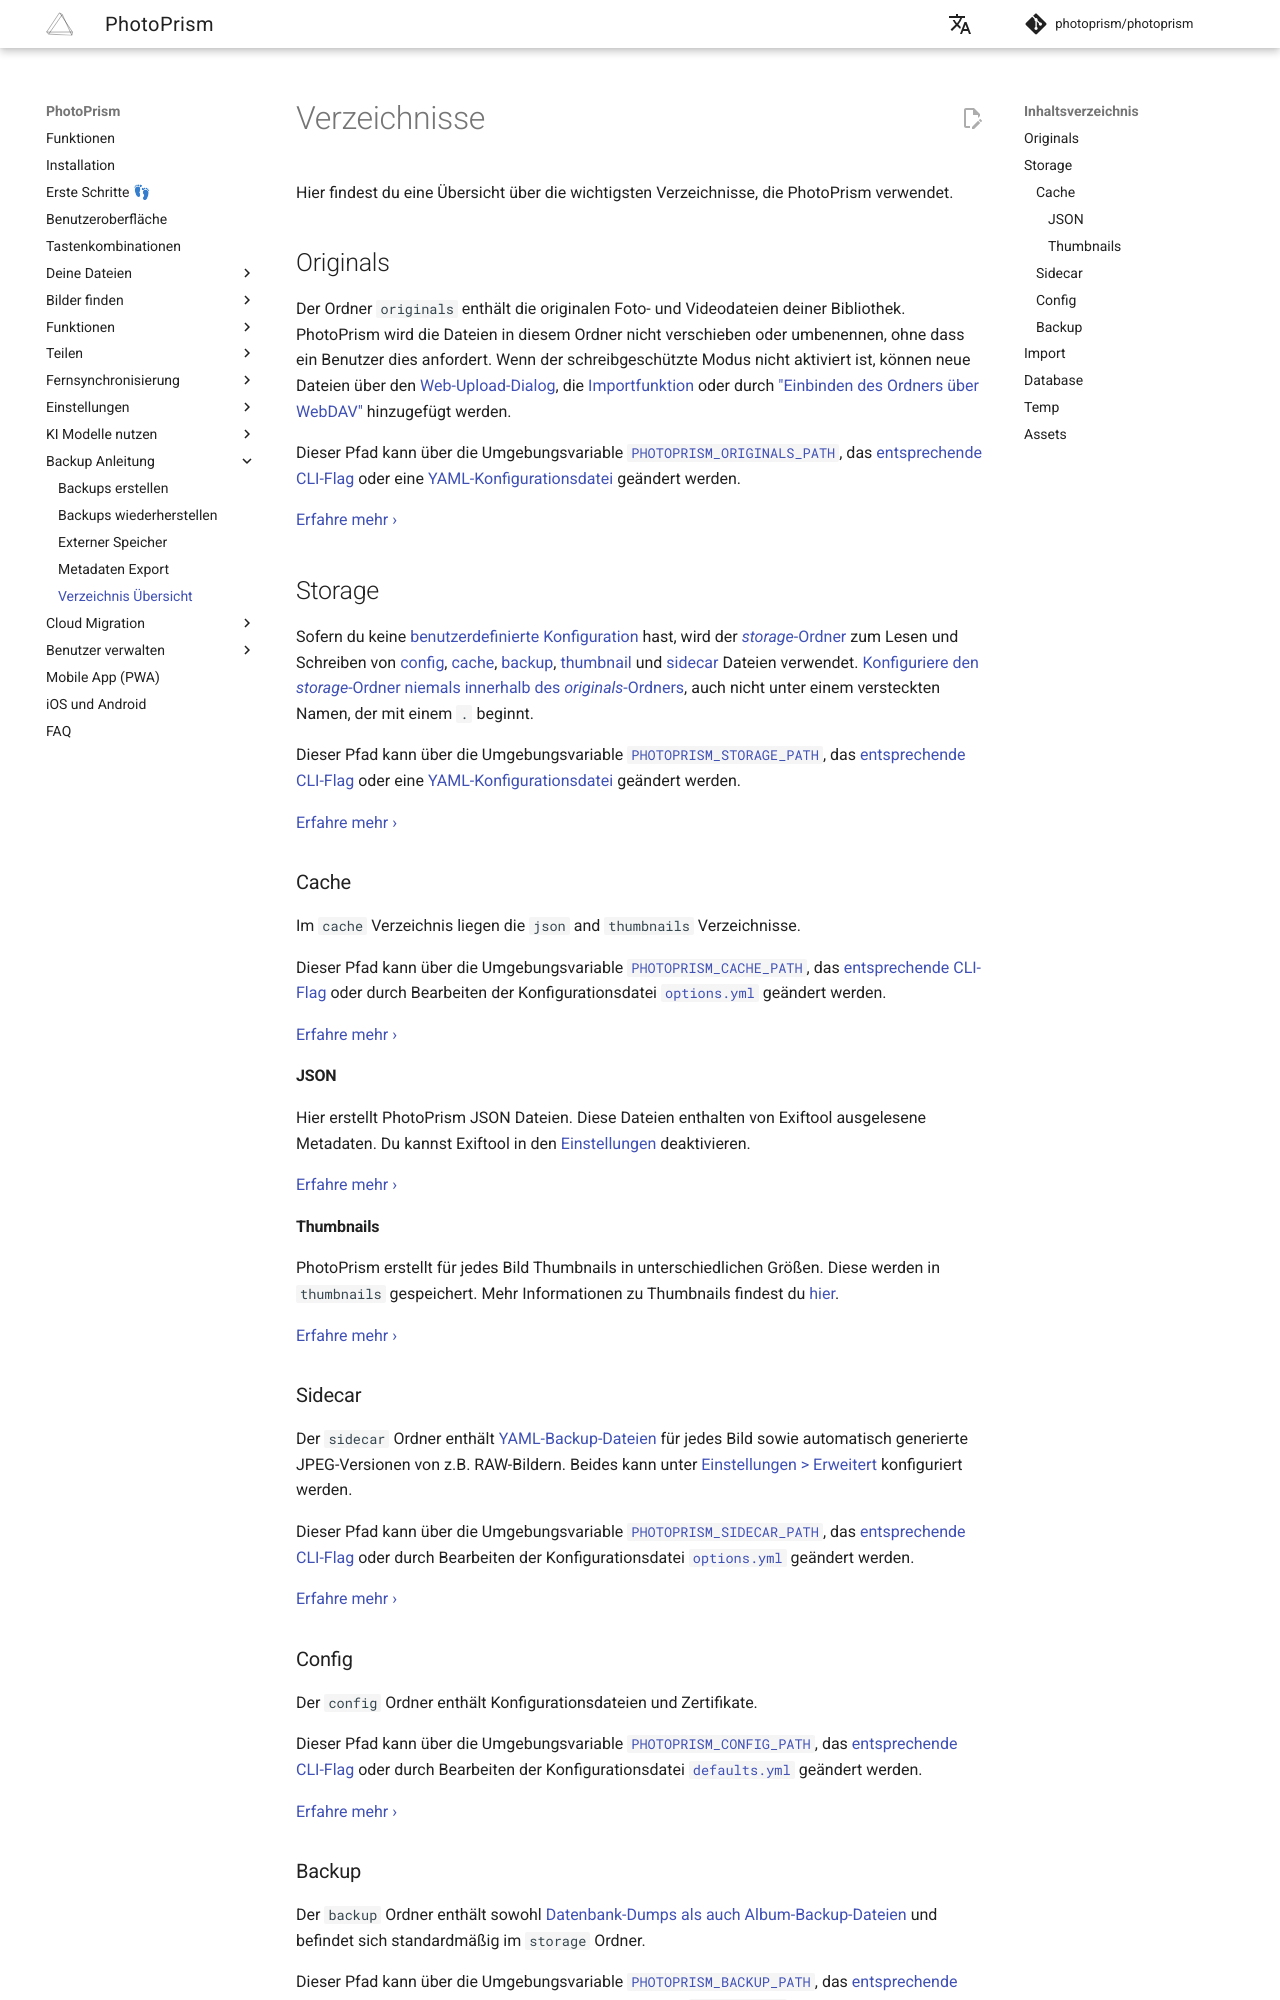

repository: photoprism/photoprism-docs-de · page: user-guide/backups/folders/index.html · generator: mkdocs

# Verzeichnisse
Hier findest du eine Übersicht über die wichtigsten Verzeichnisse, die PhotoPrism verwendet.

## Originals
Der Ordner `originals` enthält die originalen Foto- und Videodateien deiner Bibliothek. PhotoPrism wird die Dateien in diesem Ordner nicht verschieben oder umbenennen, ohne dass ein Benutzer dies anfordert. Wenn der schreibgeschützte Modus nicht aktiviert ist, können neue Dateien über den [Web-Upload-Dialog](../library/upload.md), die [Importfunktion](../library/import.md) oder durch ["Einbinden des Ordners über WebDAV"](../sync/webdav.md) hinzugefügt werden.

Dieser Pfad kann über die Umgebungsvariable [`PHOTOPRISM_ORIGINALS_PATH`](https://docs.photoprism.app/getting-started/config-options/#storage), das [entsprechende CLI-Flag](https://docs.photoprism.app/getting-started/config-options/#storage) oder eine [YAML-Konfigurationsdatei](https://docs.photoprism.app/getting-started/config-files/#storage) geändert werden.

[Erfahre mehr ›](https://docs.photoprism.app/getting-started/docker-compose/#photoprismoriginals)

## Storage
Sofern du keine [benutzerdefinierte Konfiguration](../settings/advanced.md) hast, wird der [*storage*-Ordner](https://docs.photoprism.app/getting-started/docker-compose/#photoprismstorage) zum Lesen und Schreiben von [config](#config), [cache](#cache), [backup](#backup), [thumbnail](#thumbnails) und [sidecar](#sidecar) Dateien verwendet.
[Konfiguriere den *storage*-Ordner niemals innerhalb des *originals*-Ordners](https://docs.photoprism.app/known-issues/#nested-storage-folder), auch nicht unter einem versteckten Namen, der mit einem `.` beginnt.

Dieser Pfad kann über die Umgebungsvariable [`PHOTOPRISM_STORAGE_PATH`](https://docs.photoprism.app/getting-started/config-options/#storage), das [entsprechende CLI-Flag](https://docs.photoprism.app/getting-started/config-options/#storage) oder eine [YAML-Konfigurationsdatei](https://docs.photoprism.app/getting-started/config-files/#storage) geändert werden.

[Erfahre mehr ›](https://docs.photoprism.app/getting-started/docker-compose/#photoprismstorage)

### Cache
Im `cache` Verzeichnis liegen die `json` and `thumbnails` Verzeichnisse.

Dieser Pfad kann über die Umgebungsvariable [`PHOTOPRISM_CACHE_PATH`](https://docs.photoprism.app/getting-started/config-options/#storage), das [entsprechende CLI-Flag](https://docs.photoprism.app/getting-started/config-options/#storage) oder durch Bearbeiten der Konfigurationsdatei [`options.yml`](https://docs.photoprism.app/getting-started/config-files/#storage) geändert werden.

[Erfahre mehr ›](https://docs.photoprism.app/getting-started/faq/#why-is-my-storage-folder-so-large-what-is-in-it)

#### JSON
Hier erstellt PhotoPrism JSON Dateien. Diese Dateien enthalten von Exiftool ausgelesene Metadaten.
Du kannst Exiftool in den [Einstellungen](../settings/advanced.md) deaktivieren.

[Erfahre mehr ›](../settings/advanced.md#exiftool-deaktivieren)

#### Thumbnails
PhotoPrism erstellt für jedes Bild Thumbnails in unterschiedlichen Größen. Diese werden in `thumbnails` gespeichert.
Mehr Informationen zu Thumbnails findest du [hier](../settings/advanced.md#vorschaubilder).

[Erfahre mehr ›](../settings/advanced.md#vorschaubilder)

### Sidecar
Der `sidecar` Ordner enthält [YAML-Backup-Dateien](export.md#bild-backups) für jedes Bild sowie automatisch generierte JPEG-Versionen von z.B. RAW-Bildern. Beides kann unter [Einstellungen > Erweitert](../settings/advanced.md) konfiguriert werden.

Dieser Pfad kann über die Umgebungsvariable [`PHOTOPRISM_SIDECAR_PATH`](https://docs.photoprism.app/getting-started/config-options/#sidecar-files), das [entsprechende CLI-Flag](https://docs.photoprism.app/getting-started/config-options/#sidecar-files) oder durch Bearbeiten der Konfigurationsdatei [`options.yml`](https://docs.photoprism.app/getting-started/config-files/#sidecar-files) geändert werden.

[Erfahre mehr ›](../settings/advanced.md#datensicherung)

### Config
Der `config` Ordner enthält Konfigurationsdateien und Zertifikate.

Dieser Pfad kann über die Umgebungsvariable [`PHOTOPRISM_CONFIG_PATH`](https://docs.photoprism.app/getting-started/config-options/#storage), das [entsprechende CLI-Flag](https://docs.photoprism.app/getting-started/config-options/#storage) oder durch Bearbeiten der Konfigurationsdatei [`defaults.yml`](https://docs.photoprism.app/getting-started/config-files/defaults/) geändert werden.

[Erfahre mehr ›](https://docs.photoprism.app/getting-started/config-files/)
